Dataset: plantbase_images (GitHub, JoshEagle/plantbase). Classes: Ajuga, Allium, Campanula, Cirsium, Crataegus, Gentiana, Geranium, Iris, Malva, Narcissus, Ophrys, Rosa, Trifolium, Verbascum, Veronica, Viola.

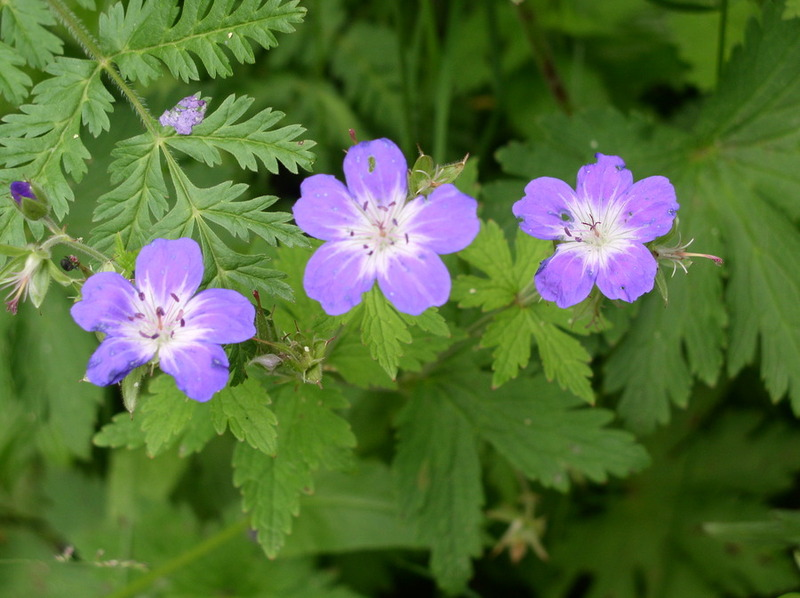
Label: Geranium

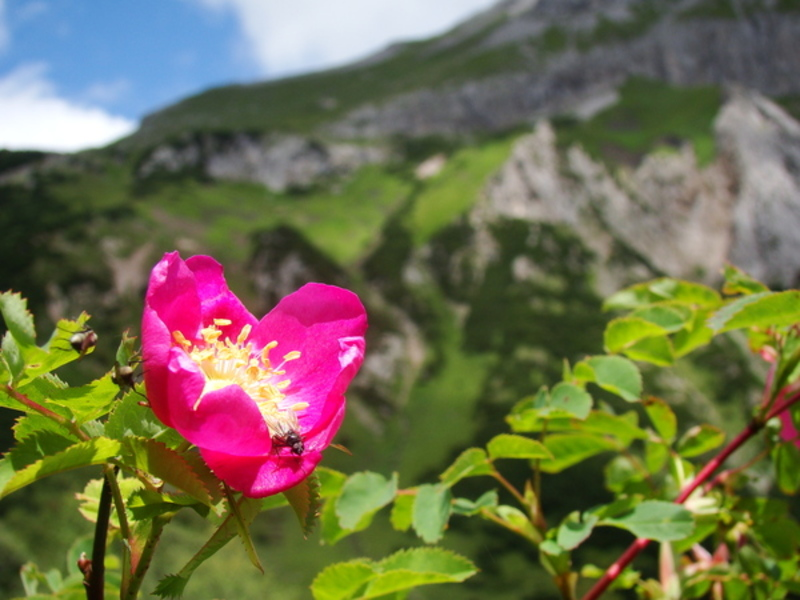
Label: Rosa

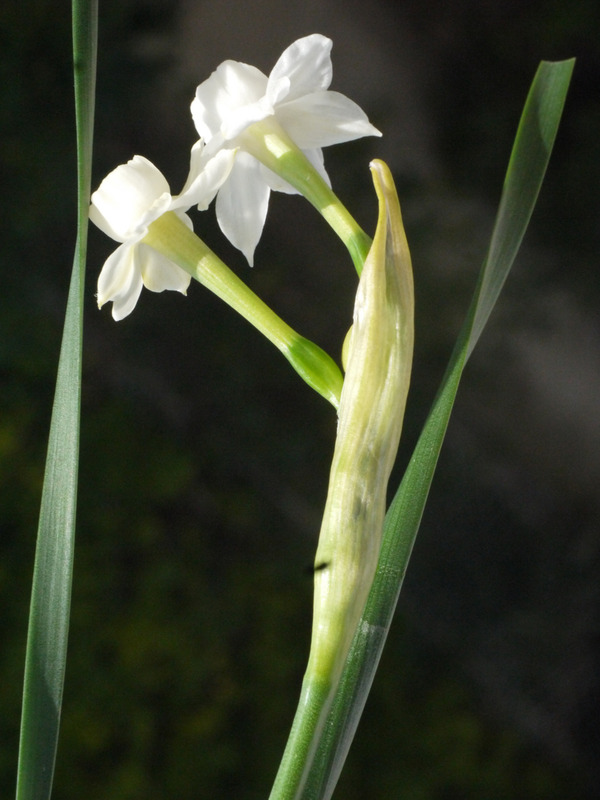
Label: Narcissus

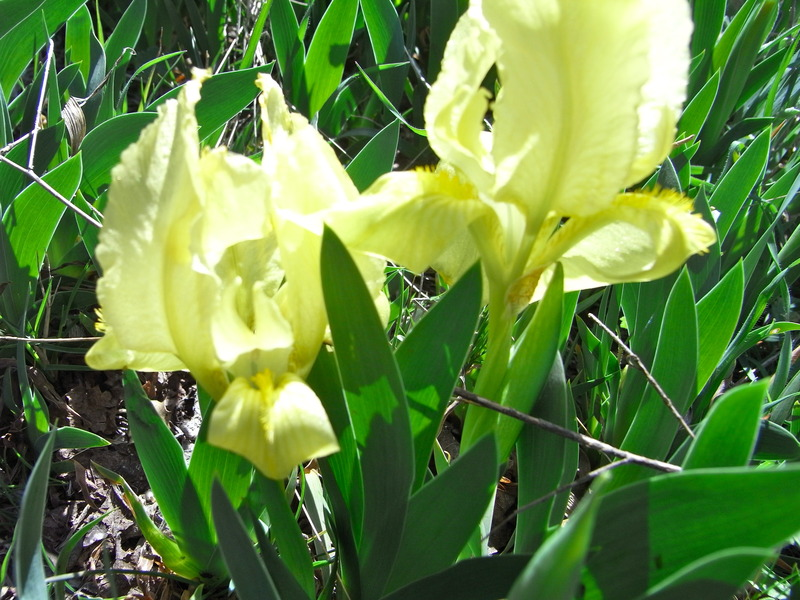
Label: Iris

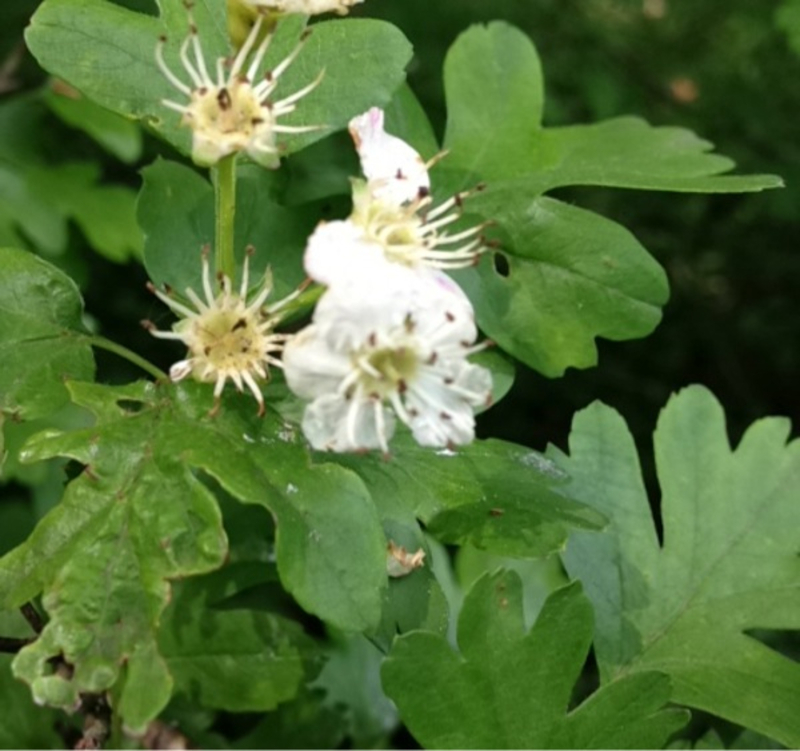
Label: Crataegus

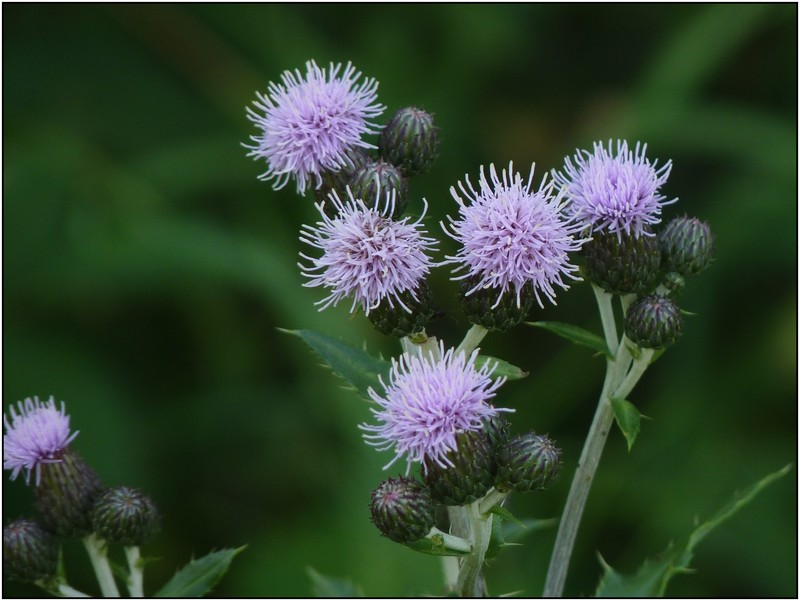
Label: Cirsium
